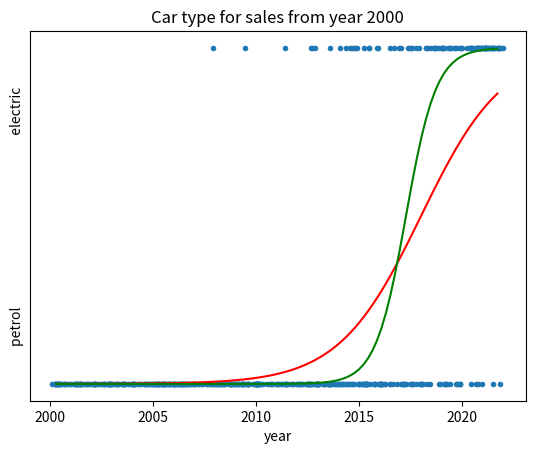
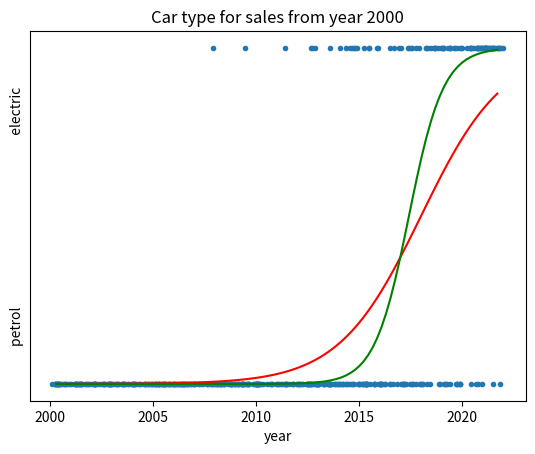
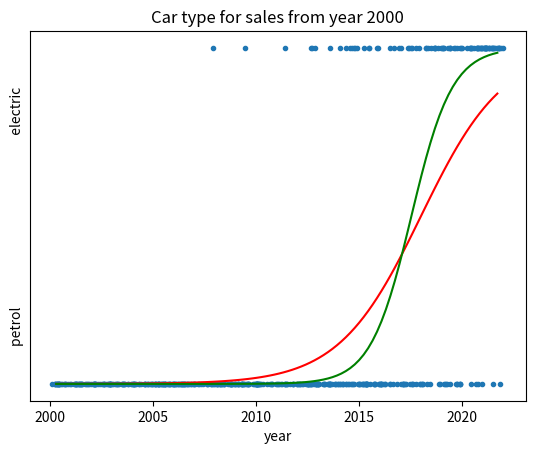
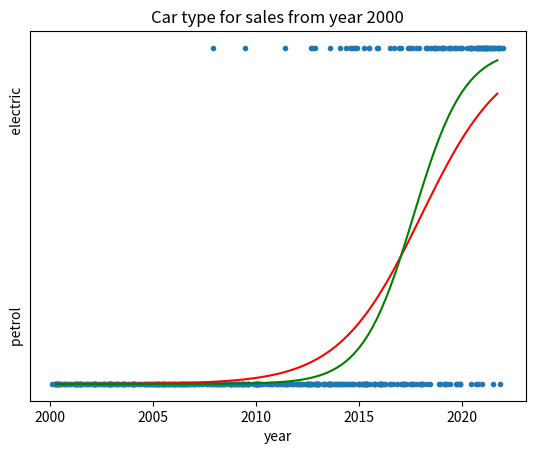
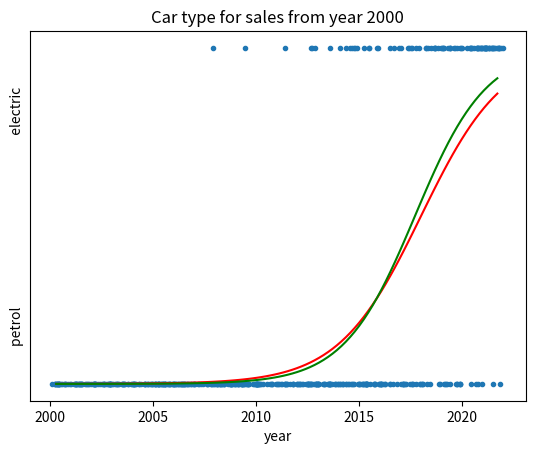
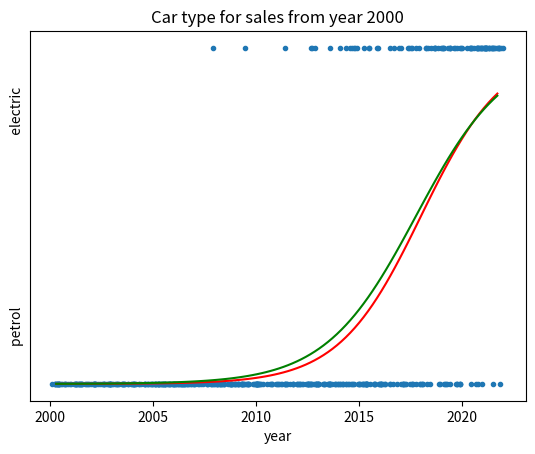
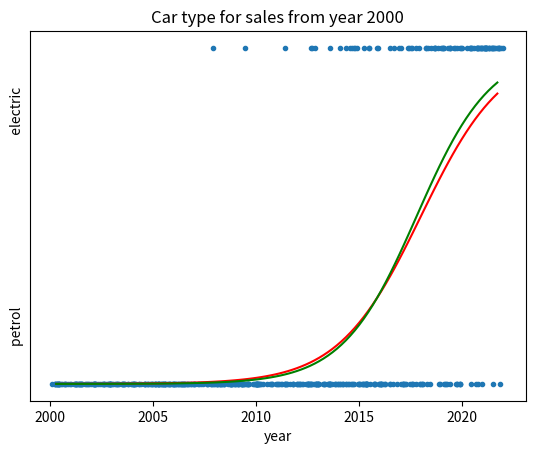
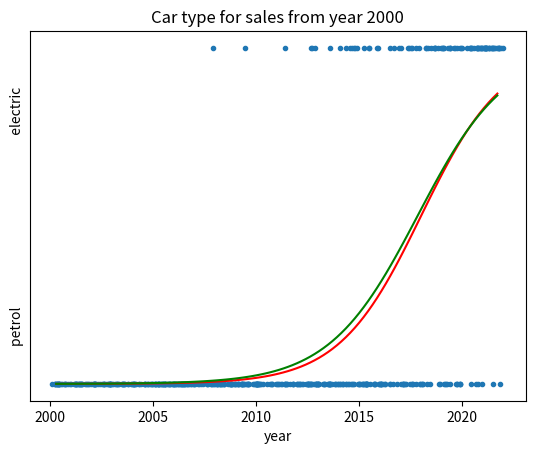
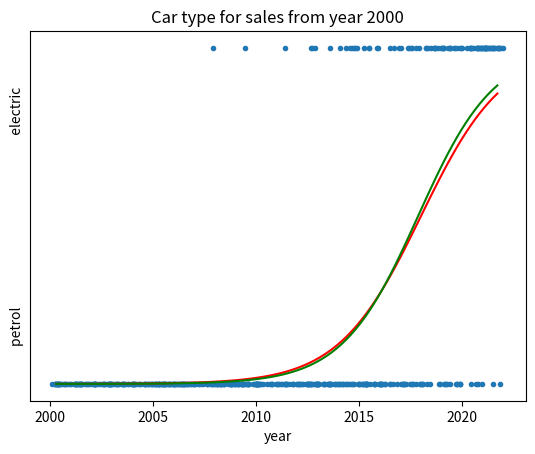
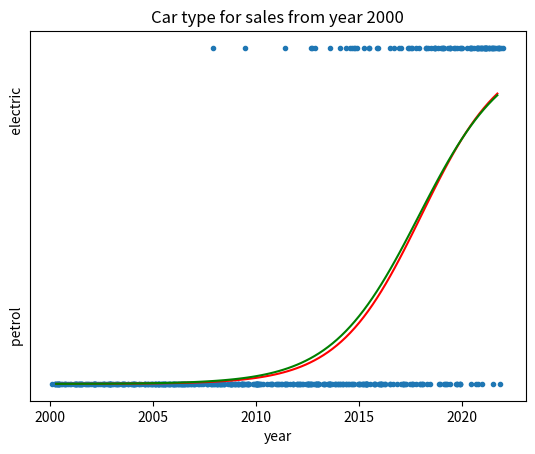
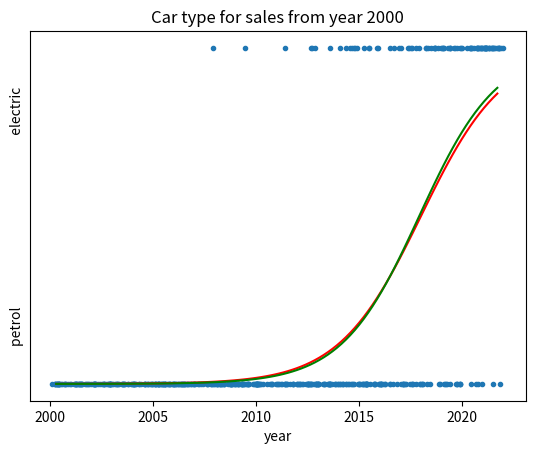
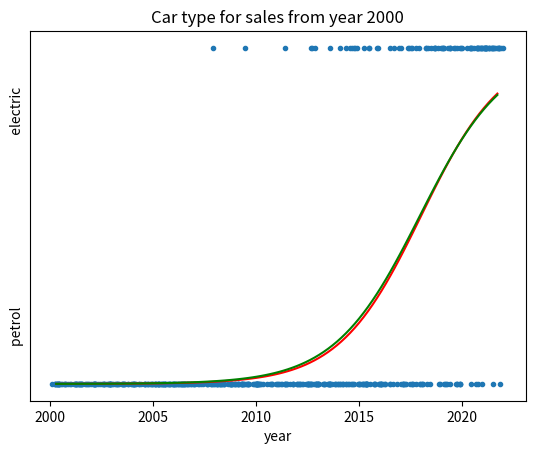

Source code (Python) for these figures, in order:
import numpy as np
import matplotlib as mpl
import matplotlib.pyplot as plt

marker_size = mpl.rcParams['lines.markersize'] ** 2


np.random.seed(0)

x = np.random.rand(500) * 22 + 2000
y = np.zeros_like(x)

a, b = 0.5, -2018

def sigmoid(x):

    return( 1 / (1 + np.exp(-x)) )

def dsigmoid(x):

    s = sigmoid(x)

    return( s * (1 - s) )

for i, year in enumerate(x):

    sample = np.random.rand()

    probability = sigmoid(a * (year + b))

    if sample < probability:

        y[i] = 1

    else:

        y[i] = 0



x_true = np.linspace(2000.3, 2021.7, 100)
y_true = sigmoid(a * (x_true + b))

av = 1.5
bv = -2017.1

trace_a = [av]
trace_b = [bv]

eta = 0.03

for i in range(12):

    da = sum([(x[i] + bv) * dsigmoid(av * (x[i] + bv)) * 2 * (sigmoid(av * (x[i] + bv)) - y[i]) for i in range(len(x))])
    db = sum([av * dsigmoid(av * (x[i] + bv)) * 2 * (sigmoid(av * (x[i] + bv)) - y[i]) for i in range(len(x))])

    av = av - eta * da
    bv = bv - eta * db

    trace_a.append(av)
    trace_b.append(bv)

    fig, ax = plt.subplots()

    ax.scatter(x, y, s=marker_size/4)
    ax.set(yticklabels=[], yticks=[])
    ax.set_ylabel("petrol                                                       electric")
    ax.set_xlabel("year")
    ax.set_title("Car type for sales from year 2000")

    y_predicted = sigmoid(av * (x_true + bv))
    ax.plot(x_true, y_true, c="red")
    ax.plot(x_true, y_predicted, c="green")

    plt.savefig(f"./logistic_regression{i}.png")
